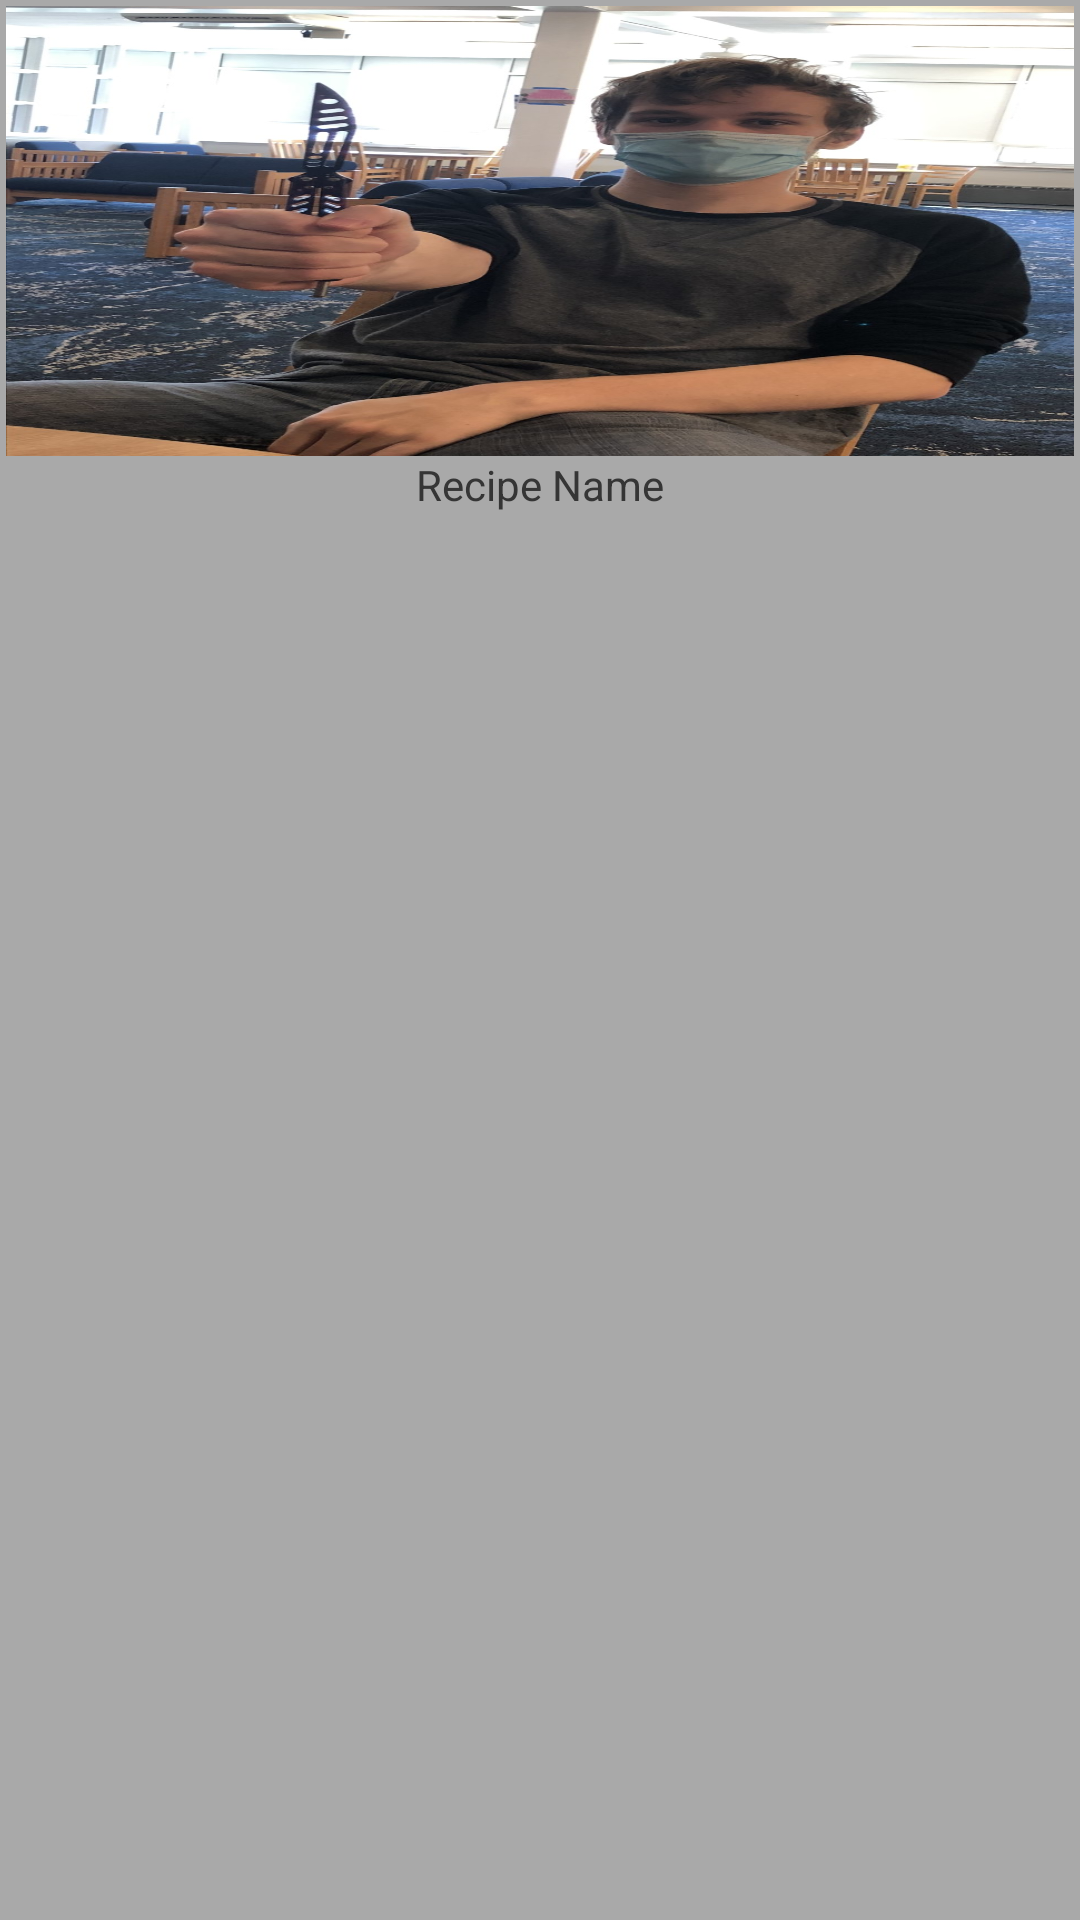

Here is an Android app screen rendered from its layout file. Give the layout XML and the strings, colors and styles it references.
<!-- AndroidManifest.xml: application theme Theme.AppEtizer -->
<!-- res/layout/home_recipe_item.xml -->
<?xml version="1.0" encoding="utf-8"?>

<RelativeLayout
    xmlns:android="http://schemas.android.com/apk/res/android"
    android:layout_width="wrap_content"
    android:layout_height="wrap_content"
    android:layout_margin="1dp"
    android:padding="2dp"
    >

    <ImageView
        android:id="@+id/imageView"
        android:layout_width="wrap_content"
        android:layout_height="150dp"
        android:layout_centerHorizontal="true"
        android:scaleType="fitXY"
        android:src="@drawable/knife" />
    <TextView
        android:layout_width="wrap_content"
        android:layout_height="wrap_content"
        android:id="@+id/name"
        android:text="Recipe Name"
        android:layout_below="@+id/imageView"
        android:layout_centerHorizontal="true"/>

</RelativeLayout>
<!-- resources referenced by this layout -->
<resources>
  <!-- drawable knife: jpg bitmap (drawable, 233093 bytes) -->
  <style name="Theme.AppEtizer" parent="Theme.MaterialComponents.DayNight.DarkActionBar">
          
          <item name="colorPrimary">@color/teal</item> // menu bar
          <item name="colorPrimaryVariant">@color/dark_grey</item>
          <item name="colorOnPrimary">@color/white</item>
          
          <item name="colorSecondary">@color/teal_200</item>
          <item name="colorSecondaryVariant">@color/teal_700</item>
          <item name="colorOnSecondary">@color/black</item>
          
          <item name="android:statusBarColor" tools:targetApi="l">@color/purple_700</item>
          
          <item name="android:textColor">@color/dark_grey</item> // text color
          <item name="titleTextColor">@color/white</item> // AppEtizer text color in menu
          <item name="android:backgroundTint">@color/grey</item> // backgroud
          <item name="colorAccent">@color/white</item>
      </style>
  <color name="teal">#3C6E71</color>
  <color name="dark_grey">#353535</color>
  <color name="white">#FFFFFFFF</color>
  <color name="teal_200">#FF03DAC5</color>
  <color name="teal_700">#FF018786</color>
  <color name="black">#FF000000</color>
  <color name="purple_700">#FF3700B3</color>
  <color name="grey">#A9A9A9</color>
</resources>
